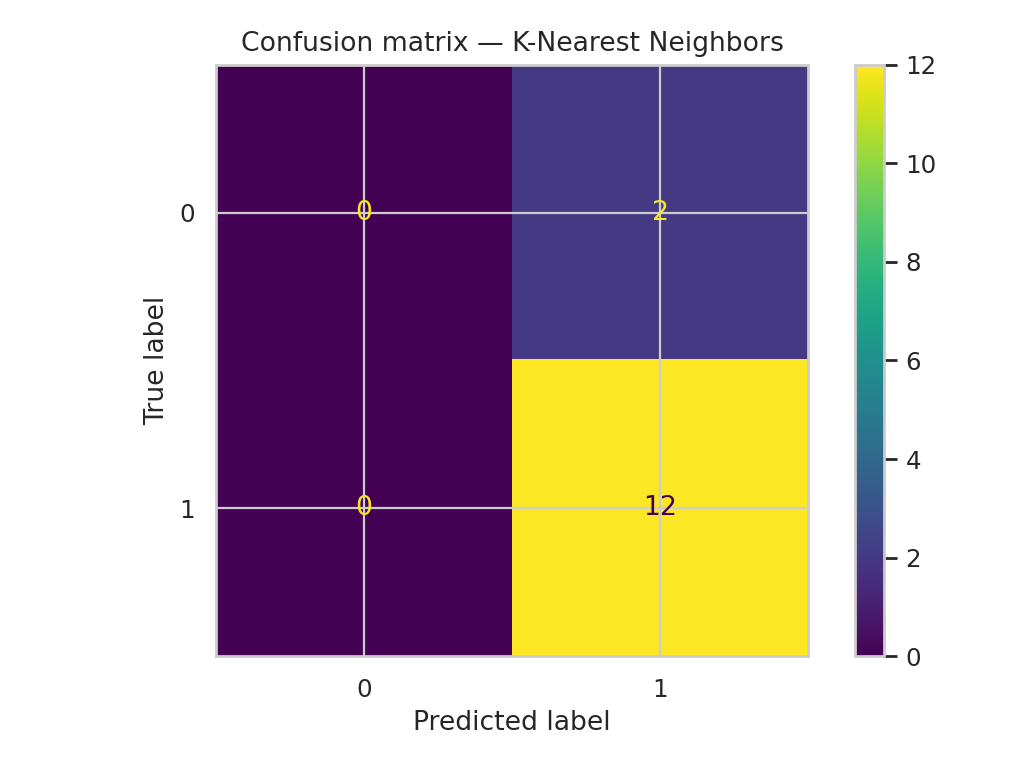

Data behind this chart, as committed beside it:
, Predicted 0, Predicted 1
Actual 0, 0, 2
Actual 1, 0, 12
